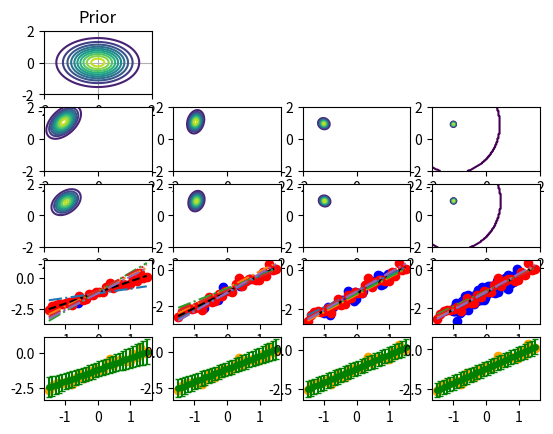

The matplotlib source for this figure:
import pylab as pb
import numpy as np
import matplotlib.pyplot as plt
from math import pi, e, sqrt
from scipy.stats import multivariate_normal
from scipy.spatial.distance import cdist
import random


def model(w0,w1,mu,sigma_2,alpha,training_size,sample_sizes,test_size,i):

    beta = 1 / sigma_2
    cov = (1 / alpha) * np.eye(2)
    sigma = np.sqrt(sigma_2)

    # -------- Prior ---------------

    w0list = np.linspace(-2,2,100)
    w1list = np.linspace(-2,2,100)

    W0list,W1list = np.meshgrid(w0list,w1list)
    pos = np.dstack((W0list,W1list))

    prior = multivariate_normal([mu,mu],cov)
    prior_pdf = prior.pdf(pos)
    

    plt.subplot(5, 4, i)
    plt.contour(W0list, W1list, prior_pdf, levels = 10, cmap='viridis')
    plt.grid(True)
    plt.title('Prior')


    # --------- Training Data ----------------
    t_list_training = np.linspace(-1, 1, training_size)
    y_list_training = w0 + w1 * t_list_training
    D_training = y_list_training + np.random.normal(mu, sigma_2, training_size)

    t_list_test = np.linspace(-1.5, 1.5, test_size)
    y_list_test = w0 + w1 * t_list_test
    D_test = y_list_test + np.random.normal(mu, sigma_2, test_size)

    training_data = list(zip(t_list_training, D_training))
    # random.seed(42)

    for index, sample_size in enumerate(sample_sizes, start=1):
        sample = random.sample(training_data, sample_size)
        likelihood = np.zeros(W0list.shape)

        for j in range(W0list.shape[0]):
            for k in range(W0list.shape[1]):
                w0_temp = W0list[j, k]
                w1_temp = W1list[j, k]

                product = 1.0
                for x_i, t_i in sample:
                    WTx = w0_temp + w1_temp * x_i
                    probability = (1.0 / (sigma * np.sqrt(2 * np.pi))) * np.exp(-0.5 * ((t_i - WTx)/sigma)**2)
                    product *= probability
                
                likelihood[j, k] = product
        

        plt.subplot(5,4,4+i+(index-1))
        plt.contour(W0list,W1list,likelihood, levels=10,cmap='viridis')

        x_sample = np.array([p[0] for p in sample])
        t_sample = np.array([p[1] for p in sample])


        Xext = np.column_stack((np.ones_like(x_sample), x_sample))

        SN_inv = alpha * np.eye(2) + np.matmul((beta * Xext.T), Xext)

        SN = np.linalg.inv(SN_inv)

        mN = np.matmul(np.matmul((beta * SN), Xext.T), t_sample)


        # print("Posterior mN = ", mN)
        # print("Posterior SN = ", SN)

        posterior = multivariate_normal(mN,SN)
        posterior_pdf = posterior.pdf(pos)

        plt.subplot(5,4,8+i+(index-1))
        plt.contour(W0list, W1list, posterior_pdf, levels = 10, cmap='viridis')

        weighted_samples = np.random.multivariate_normal(mN,SN,size=5)
        x_gird = np.linspace(-1.5,1.5,200)
        plt.subplot(5,4,12+i+(index-1))

        plt.scatter(x_sample, t_sample, c='blue')
        plt.scatter(t_list_test, D_test, c='red')

        plt.plot(x_gird, w0 + w1 * x_gird, c='black', ls='--')

        for w in weighted_samples:
            y_grid = w[0] + w[1] * x_gird
            plt.plot(x_gird, y_grid, linestyle='dashdot')


        Xext_test = np.column_stack((np.ones_like(t_list_test), t_list_test))

        BmN = np.matmul(Xext_test, mN)
        Bvar = np.array([1/beta + np.matmul(np.matmul(ext, SN), ext) for ext in Xext_test])
        std_pred = np.sqrt(Bvar)

        plt.subplot(5,4,16+i+(index-1))
        plt.errorbar(t_list_test, BmN, yerr=std_pred, fmt='o', ms=4, c='green', ecolor='green', capsize=2)

        plt.scatter(t_list_test, D_test, c='orange')


        


            





mu = 0
sigma_2 = 0.2
alpha = 2

w0 = -1.2
w1 = 0.9

sample_sizes = [3,10,20,100]

model(w0,w1,mu,sigma_2,alpha,200,sample_sizes,30,1)

plt.show()